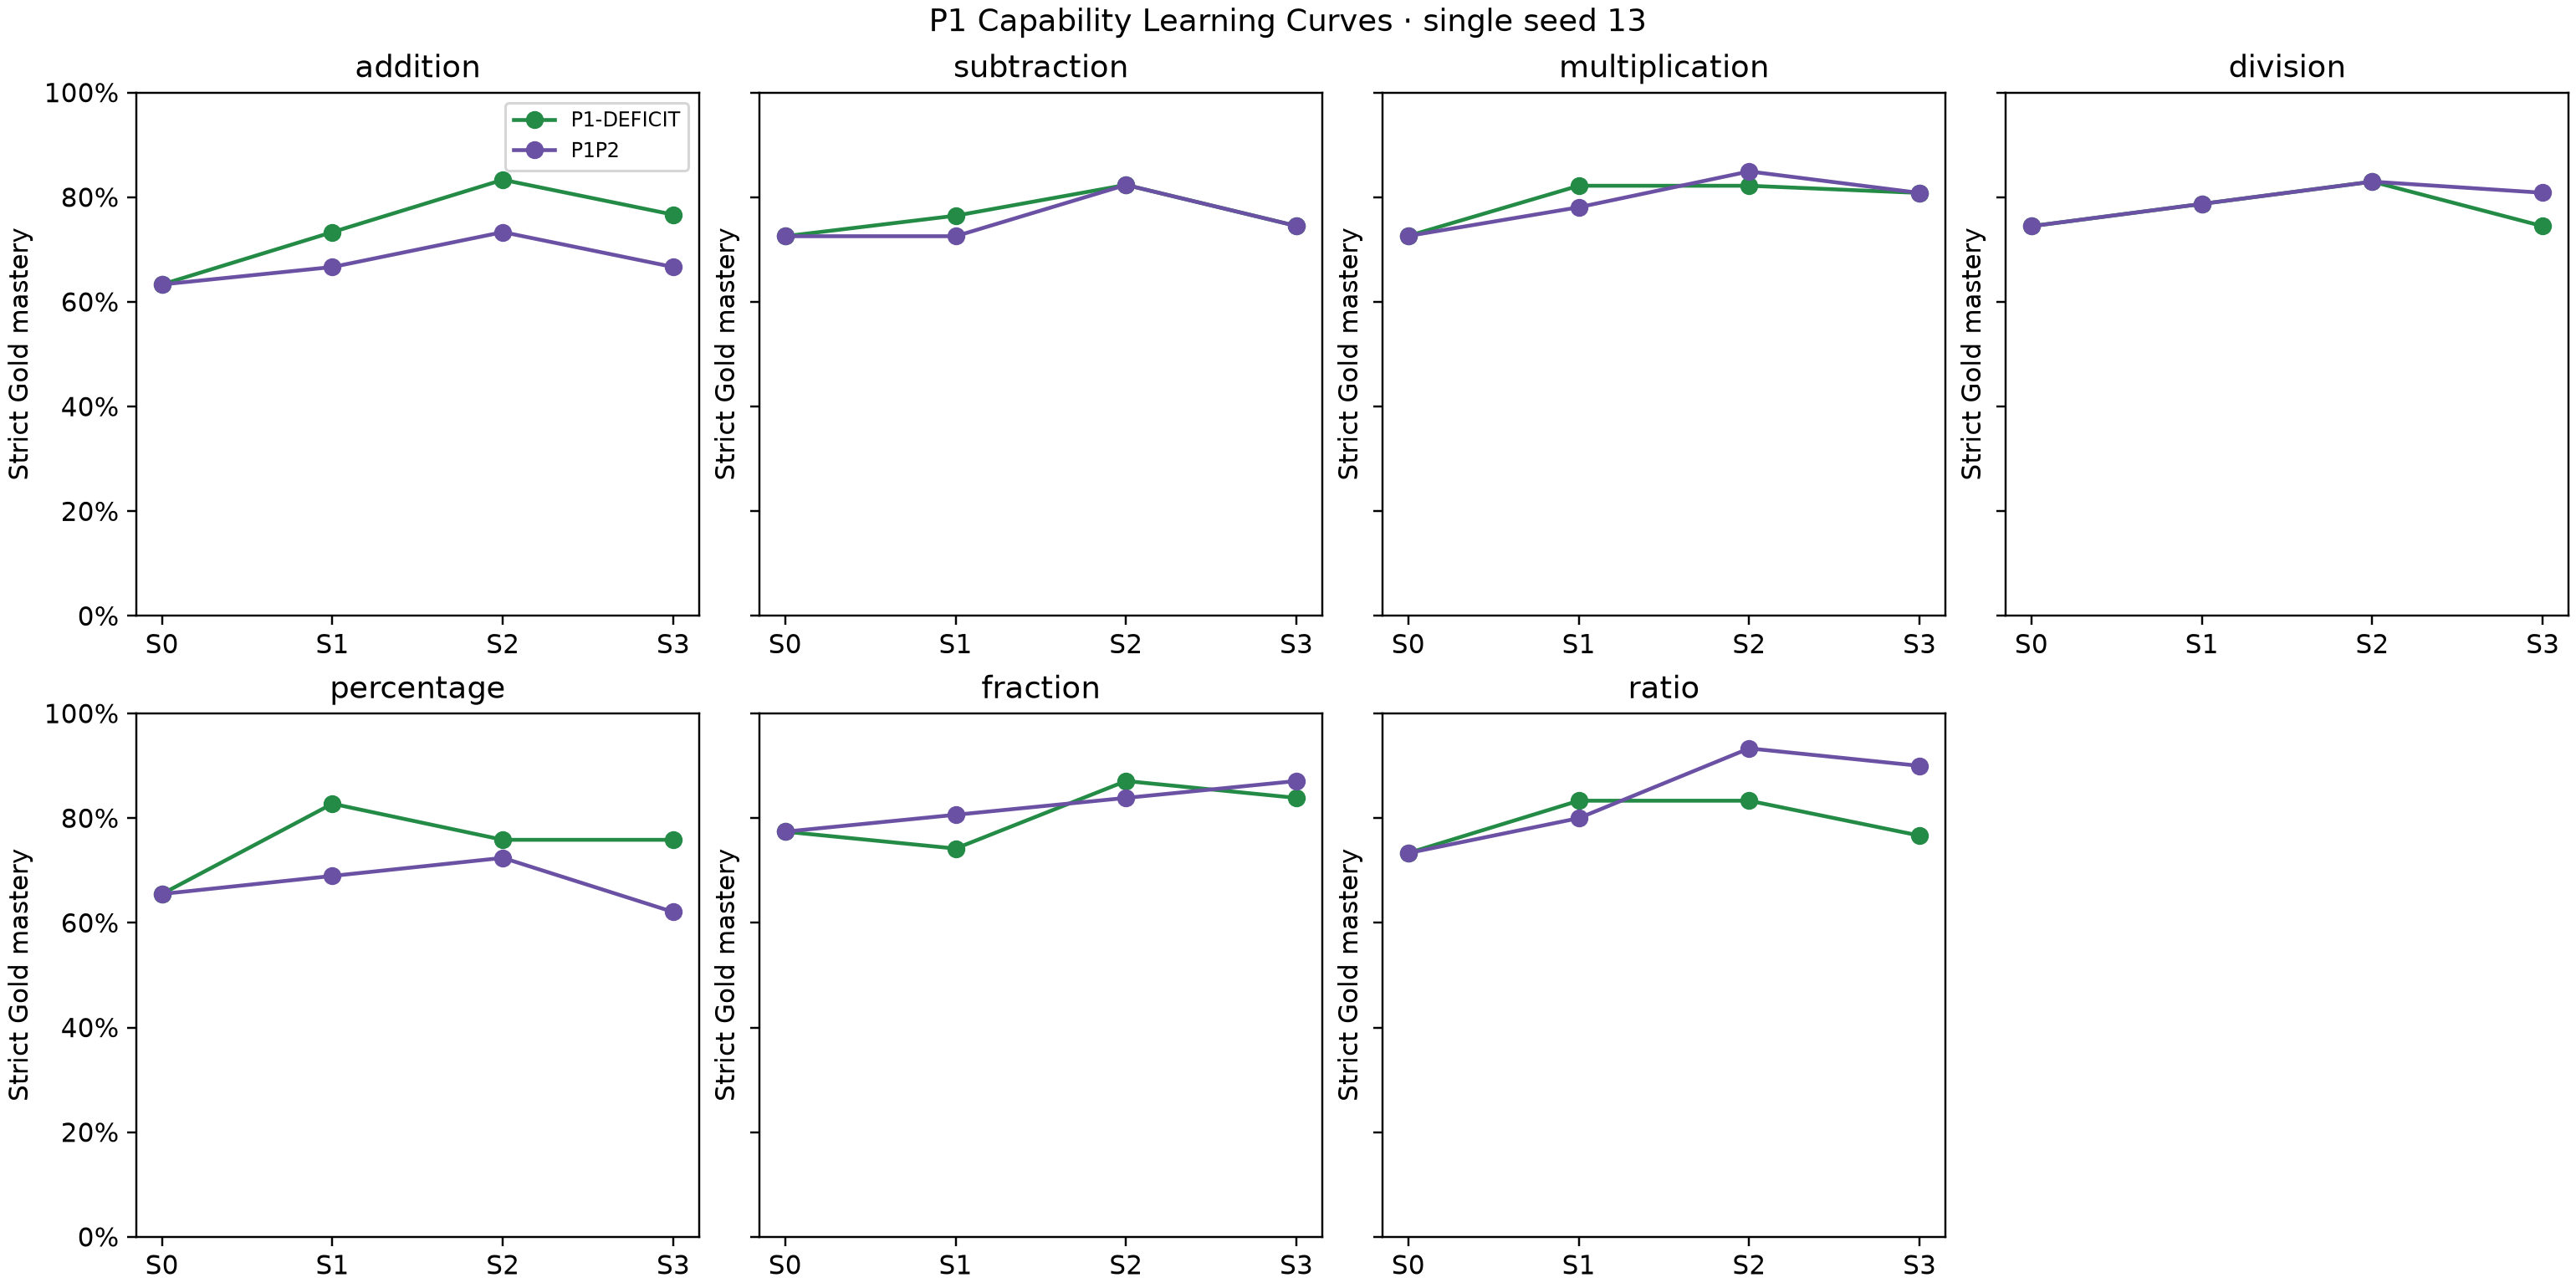

Source data for this figure (header and first rows):
method, seed, checkpoint, checkpoint_id, capability, n_gold_records, n_support, n_correct, n_incorrect, mastery, ci95_low, ci95_high, sidecar_source, sidecar_fingerprint, checkpoint_sha256, prediction_sha256, checkpoint_path, prediction_path, shared_checkpoint_group, checkpoint_alias_status, sidecar_manifest_sha256, seed_scope, source_paths_and_sha256
SHARED, 0, S0, s0_base_model_reference.json, addition, 85, 30, 19, 11, 0.6333, 0.4551, 0.7813, /workspace/intake/work/P2/experiments/we…, af3ce2a684db803f0b4136b3bae24c884229bf51…, 77cc61ad0f35586c6ad0a688b9515a84ad79912b…, 49eb7c7f0d76bbb707b62446a265387f6ca5f041…, C:\Users\PC - NGHI\Desktop\Pipeline\P2\e…, /workspace/intake/work/P2/experiments/we…, None, not_established, 89ac7781206737479545003c2185ab1f4c185ea1…, 13, {"/workspace/intake/work/P2/experiments/…
SHARED, 0, S0, s0_base_model_reference.json, subtraction, 85, 51, 37, 14, 0.7255, 0.5905, 0.8289, /workspace/intake/work/P2/experiments/we…, af3ce2a684db803f0b4136b3bae24c884229bf51…, 77cc61ad0f35586c6ad0a688b9515a84ad79912b…, 49eb7c7f0d76bbb707b62446a265387f6ca5f041…, C:\Users\PC - NGHI\Desktop\Pipeline\P2\e…, /workspace/intake/work/P2/experiments/we…, None, not_established, 89ac7781206737479545003c2185ab1f4c185ea1…, 13, {"/workspace/intake/work/P2/experiments/…
SHARED, 0, S0, s0_base_model_reference.json, multiplication, 85, 73, 53, 20, 0.726, 0.6144, 0.8151, /workspace/intake/work/P2/experiments/we…, af3ce2a684db803f0b4136b3bae24c884229bf51…, 77cc61ad0f35586c6ad0a688b9515a84ad79912b…, 49eb7c7f0d76bbb707b62446a265387f6ca5f041…, C:\Users\PC - NGHI\Desktop\Pipeline\P2\e…, /workspace/intake/work/P2/experiments/we…, None, not_established, 89ac7781206737479545003c2185ab1f4c185ea1…, 13, {"/workspace/intake/work/P2/experiments/…
SHARED, 0, S0, s0_base_model_reference.json, division, 85, 47, 35, 12, 0.7447, 0.6049, 0.8475, /workspace/intake/work/P2/experiments/we…, af3ce2a684db803f0b4136b3bae24c884229bf51…, 77cc61ad0f35586c6ad0a688b9515a84ad79912b…, 49eb7c7f0d76bbb707b62446a265387f6ca5f041…, C:\Users\PC - NGHI\Desktop\Pipeline\P2\e…, /workspace/intake/work/P2/experiments/we…, None, not_established, 89ac7781206737479545003c2185ab1f4c185ea1…, 13, {"/workspace/intake/work/P2/experiments/…
SHARED, 0, S0, s0_base_model_reference.json, percentage, 85, 29, 19, 10, 0.6552, 0.4735, 0.8006, /workspace/intake/work/P2/experiments/we…, af3ce2a684db803f0b4136b3bae24c884229bf51…, 77cc61ad0f35586c6ad0a688b9515a84ad79912b…, 49eb7c7f0d76bbb707b62446a265387f6ca5f041…, C:\Users\PC - NGHI\Desktop\Pipeline\P2\e…, /workspace/intake/work/P2/experiments/we…, None, not_established, 89ac7781206737479545003c2185ab1f4c185ea1…, 13, {"/workspace/intake/work/P2/experiments/…
SHARED, 0, S0, s0_base_model_reference.json, fraction, 85, 31, 24, 7, 0.7742, 0.6019, 0.886, /workspace/intake/work/P2/experiments/we…, af3ce2a684db803f0b4136b3bae24c884229bf51…, 77cc61ad0f35586c6ad0a688b9515a84ad79912b…, 49eb7c7f0d76bbb707b62446a265387f6ca5f041…, C:\Users\PC - NGHI\Desktop\Pipeline\P2\e…, /workspace/intake/work/P2/experiments/we…, None, not_established, 89ac7781206737479545003c2185ab1f4c185ea1…, 13, {"/workspace/intake/work/P2/experiments/…
SHARED, 0, S0, s0_base_model_reference.json, ratio, 85, 30, 22, 8, 0.7333, 0.5555, 0.8582, /workspace/intake/work/P2/experiments/we…, af3ce2a684db803f0b4136b3bae24c884229bf51…, 77cc61ad0f35586c6ad0a688b9515a84ad79912b…, 49eb7c7f0d76bbb707b62446a265387f6ca5f041…, C:\Users\PC - NGHI\Desktop\Pipeline\P2\e…, /workspace/intake/work/P2/experiments/we…, None, not_established, 89ac7781206737479545003c2185ab1f4c185ea1…, 13, {"/workspace/intake/work/P2/experiments/…
P1-DEFICIT, 13, S1, student_ckpt_001, addition, 85, 30, 22, 8, 0.7333, 0.5555, 0.8582, /workspace/intake/work/P2/experiments/we…, 1ff49015d4aaf182662dbbefe63709cb21b9e3cc…, 8399305cfbb35587db44139428b29ca797d6c3c4…, f16e52ecebb9ffd659614f929ccff202e359e453…, C:\Users\PC - NGHI\Desktop\Pipeline\P2\e…, /workspace/intake/work/P2/experiments/we…, None, not_established, 0095757a9c213a5b90104514e6101c7fcfb82eda…, 13, {"/workspace/intake/work/P2/experiments/…
P1-DEFICIT, 13, S1, student_ckpt_001, subtraction, 85, 51, 39, 12, 0.7647, 0.6324, 0.86, /workspace/intake/work/P2/experiments/we…, 1ff49015d4aaf182662dbbefe63709cb21b9e3cc…, 8399305cfbb35587db44139428b29ca797d6c3c4…, f16e52ecebb9ffd659614f929ccff202e359e453…, C:\Users\PC - NGHI\Desktop\Pipeline\P2\e…, /workspace/intake/work/P2/experiments/we…, None, not_established, 0095757a9c213a5b90104514e6101c7fcfb82eda…, 13, {"/workspace/intake/work/P2/experiments/…
P1-DEFICIT, 13, S1, student_ckpt_001, multiplication, 85, 73, 60, 13, 0.8219, 0.7188, 0.8929, /workspace/intake/work/P2/experiments/we…, 1ff49015d4aaf182662dbbefe63709cb21b9e3cc…, 8399305cfbb35587db44139428b29ca797d6c3c4…, f16e52ecebb9ffd659614f929ccff202e359e453…, C:\Users\PC - NGHI\Desktop\Pipeline\P2\e…, /workspace/intake/work/P2/experiments/we…, None, not_established, 0095757a9c213a5b90104514e6101c7fcfb82eda…, 13, {"/workspace/intake/work/P2/experiments/…
P1-DEFICIT, 13, S1, student_ckpt_001, division, 85, 47, 37, 10, 0.7872, 0.651, 0.8801, /workspace/intake/work/P2/experiments/we…, 1ff49015d4aaf182662dbbefe63709cb21b9e3cc…, 8399305cfbb35587db44139428b29ca797d6c3c4…, f16e52ecebb9ffd659614f929ccff202e359e453…, C:\Users\PC - NGHI\Desktop\Pipeline\P2\e…, /workspace/intake/work/P2/experiments/we…, None, not_established, 0095757a9c213a5b90104514e6101c7fcfb82eda…, 13, {"/workspace/intake/work/P2/experiments/…
P1-DEFICIT, 13, S1, student_ckpt_001, percentage, 85, 29, 24, 5, 0.8276, 0.6545, 0.924, /workspace/intake/work/P2/experiments/we…, 1ff49015d4aaf182662dbbefe63709cb21b9e3cc…, 8399305cfbb35587db44139428b29ca797d6c3c4…, f16e52ecebb9ffd659614f929ccff202e359e453…, C:\Users\PC - NGHI\Desktop\Pipeline\P2\e…, /workspace/intake/work/P2/experiments/we…, None, not_established, 0095757a9c213a5b90104514e6101c7fcfb82eda…, 13, {"/workspace/intake/work/P2/experiments/…
P1-DEFICIT, 13, S1, student_ckpt_001, fraction, 85, 31, 23, 8, 0.7419, 0.5675, 0.863, /workspace/intake/work/P2/experiments/we…, 1ff49015d4aaf182662dbbefe63709cb21b9e3cc…, 8399305cfbb35587db44139428b29ca797d6c3c4…, f16e52ecebb9ffd659614f929ccff202e359e453…, C:\Users\PC - NGHI\Desktop\Pipeline\P2\e…, /workspace/intake/work/P2/experiments/we…, None, not_established, 0095757a9c213a5b90104514e6101c7fcfb82eda…, 13, {"/workspace/intake/work/P2/experiments/…
P1-DEFICIT, 13, S1, student_ckpt_001, ratio, 85, 30, 25, 5, 0.8333, 0.6644, 0.9266, /workspace/intake/work/P2/experiments/we…, 1ff49015d4aaf182662dbbefe63709cb21b9e3cc…, 8399305cfbb35587db44139428b29ca797d6c3c4…, f16e52ecebb9ffd659614f929ccff202e359e453…, C:\Users\PC - NGHI\Desktop\Pipeline\P2\e…, /workspace/intake/work/P2/experiments/we…, None, not_established, 0095757a9c213a5b90104514e6101c7fcfb82eda…, 13, {"/workspace/intake/work/P2/experiments/…
P1-DEFICIT, 13, S2, student_ckpt_002, addition, 85, 30, 25, 5, 0.8333, 0.6644, 0.9266, /workspace/intake/work/P2/experiments/we…, 7ff646bd30555272069f2dcd98283a85d01c5106…, 77dd2dfe15ef63d2a87cd4ac821aded952fc3c11…, 6fb59fdf21b1ae853ee15414dd9bf2555e1f497b…, /workspace/intake/work/P2/experiments/we…, /workspace/intake/work/P2/experiments/we…, None, not_established, ab5cd4a2cd5d27f43dacc254fa3b0048e91bd7ff…, 13, {"/workspace/intake/work/P2/experiments/…
P1-DEFICIT, 13, S2, student_ckpt_002, subtraction, 85, 51, 42, 9, 0.8235, 0.6975, 0.9043, /workspace/intake/work/P2/experiments/we…, 7ff646bd30555272069f2dcd98283a85d01c5106…, 77dd2dfe15ef63d2a87cd4ac821aded952fc3c11…, 6fb59fdf21b1ae853ee15414dd9bf2555e1f497b…, /workspace/intake/work/P2/experiments/we…, /workspace/intake/work/P2/experiments/we…, None, not_established, ab5cd4a2cd5d27f43dacc254fa3b0048e91bd7ff…, 13, {"/workspace/intake/work/P2/experiments/…
P1-DEFICIT, 13, S2, student_ckpt_002, multiplication, 85, 73, 60, 13, 0.8219, 0.7188, 0.8929, /workspace/intake/work/P2/experiments/we…, 7ff646bd30555272069f2dcd98283a85d01c5106…, 77dd2dfe15ef63d2a87cd4ac821aded952fc3c11…, 6fb59fdf21b1ae853ee15414dd9bf2555e1f497b…, /workspace/intake/work/P2/experiments/we…, /workspace/intake/work/P2/experiments/we…, None, not_established, ab5cd4a2cd5d27f43dacc254fa3b0048e91bd7ff…, 13, {"/workspace/intake/work/P2/experiments/…
P1-DEFICIT, 13, S2, student_ckpt_002, division, 85, 47, 39, 8, 0.8298, 0.6986, 0.9111, /workspace/intake/work/P2/experiments/we…, 7ff646bd30555272069f2dcd98283a85d01c5106…, 77dd2dfe15ef63d2a87cd4ac821aded952fc3c11…, 6fb59fdf21b1ae853ee15414dd9bf2555e1f497b…, /workspace/intake/work/P2/experiments/we…, /workspace/intake/work/P2/experiments/we…, None, not_established, ab5cd4a2cd5d27f43dacc254fa3b0048e91bd7ff…, 13, {"/workspace/intake/work/P2/experiments/…
P1-DEFICIT, 13, S2, student_ckpt_002, percentage, 85, 29, 22, 7, 0.7586, 0.5789, 0.8778, /workspace/intake/work/P2/experiments/we…, 7ff646bd30555272069f2dcd98283a85d01c5106…, 77dd2dfe15ef63d2a87cd4ac821aded952fc3c11…, 6fb59fdf21b1ae853ee15414dd9bf2555e1f497b…, /workspace/intake/work/P2/experiments/we…, /workspace/intake/work/P2/experiments/we…, None, not_established, ab5cd4a2cd5d27f43dacc254fa3b0048e91bd7ff…, 13, {"/workspace/intake/work/P2/experiments/…
P1-DEFICIT, 13, S2, student_ckpt_002, fraction, 85, 31, 27, 4, 0.871, 0.7115, 0.9487, /workspace/intake/work/P2/experiments/we…, 7ff646bd30555272069f2dcd98283a85d01c5106…, 77dd2dfe15ef63d2a87cd4ac821aded952fc3c11…, 6fb59fdf21b1ae853ee15414dd9bf2555e1f497b…, /workspace/intake/work/P2/experiments/we…, /workspace/intake/work/P2/experiments/we…, None, not_established, ab5cd4a2cd5d27f43dacc254fa3b0048e91bd7ff…, 13, {"/workspace/intake/work/P2/experiments/…
P1-DEFICIT, 13, S2, student_ckpt_002, ratio, 85, 30, 25, 5, 0.8333, 0.6644, 0.9266, /workspace/intake/work/P2/experiments/we…, 7ff646bd30555272069f2dcd98283a85d01c5106…, 77dd2dfe15ef63d2a87cd4ac821aded952fc3c11…, 6fb59fdf21b1ae853ee15414dd9bf2555e1f497b…, /workspace/intake/work/P2/experiments/we…, /workspace/intake/work/P2/experiments/we…, None, not_established, ab5cd4a2cd5d27f43dacc254fa3b0048e91bd7ff…, 13, {"/workspace/intake/work/P2/experiments/…
P1-DEFICIT, 13, S3, student_ckpt_003, addition, 85, 30, 23, 7, 0.7667, 0.5907, 0.8821, /workspace/intake/work/P2/experiments/we…, a4d0f9243a932f589d0c34352a0d2119a4ed74d6…, 9df8e2a18b4dcf747006ef411d029de1cd6e7f3f…, f559563844e71872c74e900e86ed9544426cd80d…, /workspace/intake/work/P2/experiments/we…, /workspace/intake/work/P2/experiments/we…, None, not_established, 55687936c666523e7b0f7995459e5e309d341e17…, 13, {"/workspace/intake/work/P2/experiments/…
P1-DEFICIT, 13, S3, student_ckpt_003, subtraction, 85, 51, 38, 13, 0.7451, 0.6113, 0.8445, /workspace/intake/work/P2/experiments/we…, a4d0f9243a932f589d0c34352a0d2119a4ed74d6…, 9df8e2a18b4dcf747006ef411d029de1cd6e7f3f…, f559563844e71872c74e900e86ed9544426cd80d…, /workspace/intake/work/P2/experiments/we…, /workspace/intake/work/P2/experiments/we…, None, not_established, 55687936c666523e7b0f7995459e5e309d341e17…, 13, {"/workspace/intake/work/P2/experiments/…
P1-DEFICIT, 13, S3, student_ckpt_003, multiplication, 85, 73, 59, 14, 0.8082, 0.7034, 0.8822, /workspace/intake/work/P2/experiments/we…, a4d0f9243a932f589d0c34352a0d2119a4ed74d6…, 9df8e2a18b4dcf747006ef411d029de1cd6e7f3f…, f559563844e71872c74e900e86ed9544426cd80d…, /workspace/intake/work/P2/experiments/we…, /workspace/intake/work/P2/experiments/we…, None, not_established, 55687936c666523e7b0f7995459e5e309d341e17…, 13, {"/workspace/intake/work/P2/experiments/…
P1-DEFICIT, 13, S3, student_ckpt_003, division, 85, 47, 35, 12, 0.7447, 0.6049, 0.8475, /workspace/intake/work/P2/experiments/we…, a4d0f9243a932f589d0c34352a0d2119a4ed74d6…, 9df8e2a18b4dcf747006ef411d029de1cd6e7f3f…, f559563844e71872c74e900e86ed9544426cd80d…, /workspace/intake/work/P2/experiments/we…, /workspace/intake/work/P2/experiments/we…, None, not_established, 55687936c666523e7b0f7995459e5e309d341e17…, 13, {"/workspace/intake/work/P2/experiments/…
P1-DEFICIT, 13, S3, student_ckpt_003, percentage, 85, 29, 22, 7, 0.7586, 0.5789, 0.8778, /workspace/intake/work/P2/experiments/we…, a4d0f9243a932f589d0c34352a0d2119a4ed74d6…, 9df8e2a18b4dcf747006ef411d029de1cd6e7f3f…, f559563844e71872c74e900e86ed9544426cd80d…, /workspace/intake/work/P2/experiments/we…, /workspace/intake/work/P2/experiments/we…, None, not_established, 55687936c666523e7b0f7995459e5e309d341e17…, 13, {"/workspace/intake/work/P2/experiments/…
P1-DEFICIT, 13, S3, student_ckpt_003, fraction, 85, 31, 26, 5, 0.8387, 0.6737, 0.9291, /workspace/intake/work/P2/experiments/we…, a4d0f9243a932f589d0c34352a0d2119a4ed74d6…, 9df8e2a18b4dcf747006ef411d029de1cd6e7f3f…, f559563844e71872c74e900e86ed9544426cd80d…, /workspace/intake/work/P2/experiments/we…, /workspace/intake/work/P2/experiments/we…, None, not_established, 55687936c666523e7b0f7995459e5e309d341e17…, 13, {"/workspace/intake/work/P2/experiments/…
P1-DEFICIT, 13, S3, student_ckpt_003, ratio, 85, 30, 23, 7, 0.7667, 0.5907, 0.8821, /workspace/intake/work/P2/experiments/we…, a4d0f9243a932f589d0c34352a0d2119a4ed74d6…, 9df8e2a18b4dcf747006ef411d029de1cd6e7f3f…, f559563844e71872c74e900e86ed9544426cd80d…, /workspace/intake/work/P2/experiments/we…, /workspace/intake/work/P2/experiments/we…, None, not_established, 55687936c666523e7b0f7995459e5e309d341e17…, 13, {"/workspace/intake/work/P2/experiments/…
P1P2, 13, S1, student_ckpt_001, addition, 85, 30, 20, 10, 0.6667, 0.4878, 0.8077, /workspace/intake/work/P2/experiments/we…, 79b0529d4691ee773469f41bad7a1c1c3c0f76e7…, 0ebdf97e31e3a84c329741e5e51b71e8d2db79ed…, 447d7bef11a488d553421bc5983a64aae67752c2…, C:\Users\PC - NGHI\Desktop\Pipeline\P2\e…, /workspace/intake/work/P2/experiments/we…, None, not_established, e2505c3e2faace7b45148b0806ba4e2793545fa3…, 13, {"/workspace/intake/work/P2/experiments/…
P1P2, 13, S1, student_ckpt_001, subtraction, 85, 51, 37, 14, 0.7255, 0.5905, 0.8289, /workspace/intake/work/P2/experiments/we…, 79b0529d4691ee773469f41bad7a1c1c3c0f76e7…, 0ebdf97e31e3a84c329741e5e51b71e8d2db79ed…, 447d7bef11a488d553421bc5983a64aae67752c2…, C:\Users\PC - NGHI\Desktop\Pipeline\P2\e…, /workspace/intake/work/P2/experiments/we…, None, not_established, e2505c3e2faace7b45148b0806ba4e2793545fa3…, 13, {"/workspace/intake/work/P2/experiments/…
P1P2, 13, S1, student_ckpt_001, multiplication, 85, 73, 57, 16, 0.7808, 0.6732, 0.8603, /workspace/intake/work/P2/experiments/we…, 79b0529d4691ee773469f41bad7a1c1c3c0f76e7…, 0ebdf97e31e3a84c329741e5e51b71e8d2db79ed…, 447d7bef11a488d553421bc5983a64aae67752c2…, C:\Users\PC - NGHI\Desktop\Pipeline\P2\e…, /workspace/intake/work/P2/experiments/we…, None, not_established, e2505c3e2faace7b45148b0806ba4e2793545fa3…, 13, {"/workspace/intake/work/P2/experiments/…
P1P2, 13, S1, student_ckpt_001, division, 85, 47, 37, 10, 0.7872, 0.651, 0.8801, /workspace/intake/work/P2/experiments/we…, 79b0529d4691ee773469f41bad7a1c1c3c0f76e7…, 0ebdf97e31e3a84c329741e5e51b71e8d2db79ed…, 447d7bef11a488d553421bc5983a64aae67752c2…, C:\Users\PC - NGHI\Desktop\Pipeline\P2\e…, /workspace/intake/work/P2/experiments/we…, None, not_established, e2505c3e2faace7b45148b0806ba4e2793545fa3…, 13, {"/workspace/intake/work/P2/experiments/…
P1P2, 13, S1, student_ckpt_001, percentage, 85, 29, 20, 9, 0.6897, 0.5077, 0.8272, /workspace/intake/work/P2/experiments/we…, 79b0529d4691ee773469f41bad7a1c1c3c0f76e7…, 0ebdf97e31e3a84c329741e5e51b71e8d2db79ed…, 447d7bef11a488d553421bc5983a64aae67752c2…, C:\Users\PC - NGHI\Desktop\Pipeline\P2\e…, /workspace/intake/work/P2/experiments/we…, None, not_established, e2505c3e2faace7b45148b0806ba4e2793545fa3…, 13, {"/workspace/intake/work/P2/experiments/…
P1P2, 13, S1, student_ckpt_001, fraction, 85, 31, 25, 6, 0.8065, 0.6372, 0.9081, /workspace/intake/work/P2/experiments/we…, 79b0529d4691ee773469f41bad7a1c1c3c0f76e7…, 0ebdf97e31e3a84c329741e5e51b71e8d2db79ed…, 447d7bef11a488d553421bc5983a64aae67752c2…, C:\Users\PC - NGHI\Desktop\Pipeline\P2\e…, /workspace/intake/work/P2/experiments/we…, None, not_established, e2505c3e2faace7b45148b0806ba4e2793545fa3…, 13, {"/workspace/intake/work/P2/experiments/…
P1P2, 13, S1, student_ckpt_001, ratio, 85, 30, 24, 6, 0.8, 0.6269, 0.9049, /workspace/intake/work/P2/experiments/we…, 79b0529d4691ee773469f41bad7a1c1c3c0f76e7…, 0ebdf97e31e3a84c329741e5e51b71e8d2db79ed…, 447d7bef11a488d553421bc5983a64aae67752c2…, C:\Users\PC - NGHI\Desktop\Pipeline\P2\e…, /workspace/intake/work/P2/experiments/we…, None, not_established, e2505c3e2faace7b45148b0806ba4e2793545fa3…, 13, {"/workspace/intake/work/P2/experiments/…
P1P2, 13, S2, student_ckpt_002, addition, 85, 30, 22, 8, 0.7333, 0.5555, 0.8582, /workspace/intake/work/P2/experiments/we…, 2b9ec8aca554d19dd9303d3034ad3968fe334562…, d83f429696cbdae72862c80e4f57346971294452…, 6c8ff7e43d08b852630e19388281dd619702de1b…, /workspace/intake/work/P2/experiments/we…, /workspace/intake/work/P2/experiments/we…, None, not_established, e9228179bff5d52f19197b6aab03aef190b01c99…, 13, {"/workspace/intake/work/P2/experiments/…
P1P2, 13, S2, student_ckpt_002, subtraction, 85, 51, 42, 9, 0.8235, 0.6975, 0.9043, /workspace/intake/work/P2/experiments/we…, 2b9ec8aca554d19dd9303d3034ad3968fe334562…, d83f429696cbdae72862c80e4f57346971294452…, 6c8ff7e43d08b852630e19388281dd619702de1b…, /workspace/intake/work/P2/experiments/we…, /workspace/intake/work/P2/experiments/we…, None, not_established, e9228179bff5d52f19197b6aab03aef190b01c99…, 13, {"/workspace/intake/work/P2/experiments/…
P1P2, 13, S2, student_ckpt_002, multiplication, 85, 73, 62, 11, 0.8493, 0.75, 0.9137, /workspace/intake/work/P2/experiments/we…, 2b9ec8aca554d19dd9303d3034ad3968fe334562…, d83f429696cbdae72862c80e4f57346971294452…, 6c8ff7e43d08b852630e19388281dd619702de1b…, /workspace/intake/work/P2/experiments/we…, /workspace/intake/work/P2/experiments/we…, None, not_established, e9228179bff5d52f19197b6aab03aef190b01c99…, 13, {"/workspace/intake/work/P2/experiments/…
P1P2, 13, S2, student_ckpt_002, division, 85, 47, 39, 8, 0.8298, 0.6986, 0.9111, /workspace/intake/work/P2/experiments/we…, 2b9ec8aca554d19dd9303d3034ad3968fe334562…, d83f429696cbdae72862c80e4f57346971294452…, 6c8ff7e43d08b852630e19388281dd619702de1b…, /workspace/intake/work/P2/experiments/we…, /workspace/intake/work/P2/experiments/we…, None, not_established, e9228179bff5d52f19197b6aab03aef190b01c99…, 13, {"/workspace/intake/work/P2/experiments/…
P1P2, 13, S2, student_ckpt_002, percentage, 85, 29, 21, 8, 0.7241, 0.5428, 0.853, /workspace/intake/work/P2/experiments/we…, 2b9ec8aca554d19dd9303d3034ad3968fe334562…, d83f429696cbdae72862c80e4f57346971294452…, 6c8ff7e43d08b852630e19388281dd619702de1b…, /workspace/intake/work/P2/experiments/we…, /workspace/intake/work/P2/experiments/we…, None, not_established, e9228179bff5d52f19197b6aab03aef190b01c99…, 13, {"/workspace/intake/work/P2/experiments/…
P1P2, 13, S2, student_ckpt_002, fraction, 85, 31, 26, 5, 0.8387, 0.6737, 0.9291, /workspace/intake/work/P2/experiments/we…, 2b9ec8aca554d19dd9303d3034ad3968fe334562…, d83f429696cbdae72862c80e4f57346971294452…, 6c8ff7e43d08b852630e19388281dd619702de1b…, /workspace/intake/work/P2/experiments/we…, /workspace/intake/work/P2/experiments/we…, None, not_established, e9228179bff5d52f19197b6aab03aef190b01c99…, 13, {"/workspace/intake/work/P2/experiments/…
P1P2, 13, S2, student_ckpt_002, ratio, 85, 30, 28, 2, 0.9333, 0.7868, 0.9815, /workspace/intake/work/P2/experiments/we…, 2b9ec8aca554d19dd9303d3034ad3968fe334562…, d83f429696cbdae72862c80e4f57346971294452…, 6c8ff7e43d08b852630e19388281dd619702de1b…, /workspace/intake/work/P2/experiments/we…, /workspace/intake/work/P2/experiments/we…, None, not_established, e9228179bff5d52f19197b6aab03aef190b01c99…, 13, {"/workspace/intake/work/P2/experiments/…
P1P2, 13, S3, student_ckpt_003, addition, 85, 30, 20, 10, 0.6667, 0.4878, 0.8077, /workspace/intake/work/P2/experiments/we…, d81ae98265624538529e2941f989f64c277bfdf0…, 4a09c2815aa9443a3740193bc1213a0091e134eb…, 7b428b524b4103369f553ac00a9f434e38fcf53c…, /workspace/intake/work/P2/experiments/we…, /workspace/intake/work/P2/experiments/we…, None, not_established, 6bf635714459c3e85fa2be2ba9677978bfe7158d…, 13, {"/workspace/intake/work/P2/experiments/…
P1P2, 13, S3, student_ckpt_003, subtraction, 85, 51, 38, 13, 0.7451, 0.6113, 0.8445, /workspace/intake/work/P2/experiments/we…, d81ae98265624538529e2941f989f64c277bfdf0…, 4a09c2815aa9443a3740193bc1213a0091e134eb…, 7b428b524b4103369f553ac00a9f434e38fcf53c…, /workspace/intake/work/P2/experiments/we…, /workspace/intake/work/P2/experiments/we…, None, not_established, 6bf635714459c3e85fa2be2ba9677978bfe7158d…, 13, {"/workspace/intake/work/P2/experiments/…
P1P2, 13, S3, student_ckpt_003, multiplication, 85, 73, 59, 14, 0.8082, 0.7034, 0.8822, /workspace/intake/work/P2/experiments/we…, d81ae98265624538529e2941f989f64c277bfdf0…, 4a09c2815aa9443a3740193bc1213a0091e134eb…, 7b428b524b4103369f553ac00a9f434e38fcf53c…, /workspace/intake/work/P2/experiments/we…, /workspace/intake/work/P2/experiments/we…, None, not_established, 6bf635714459c3e85fa2be2ba9677978bfe7158d…, 13, {"/workspace/intake/work/P2/experiments/…
P1P2, 13, S3, student_ckpt_003, division, 85, 47, 38, 9, 0.8085, 0.6746, 0.8958, /workspace/intake/work/P2/experiments/we…, d81ae98265624538529e2941f989f64c277bfdf0…, 4a09c2815aa9443a3740193bc1213a0091e134eb…, 7b428b524b4103369f553ac00a9f434e38fcf53c…, /workspace/intake/work/P2/experiments/we…, /workspace/intake/work/P2/experiments/we…, None, not_established, 6bf635714459c3e85fa2be2ba9677978bfe7158d…, 13, {"/workspace/intake/work/P2/experiments/…
P1P2, 13, S3, student_ckpt_003, percentage, 85, 29, 18, 11, 0.6207, 0.44, 0.7731, /workspace/intake/work/P2/experiments/we…, d81ae98265624538529e2941f989f64c277bfdf0…, 4a09c2815aa9443a3740193bc1213a0091e134eb…, 7b428b524b4103369f553ac00a9f434e38fcf53c…, /workspace/intake/work/P2/experiments/we…, /workspace/intake/work/P2/experiments/we…, None, not_established, 6bf635714459c3e85fa2be2ba9677978bfe7158d…, 13, {"/workspace/intake/work/P2/experiments/…
P1P2, 13, S3, student_ckpt_003, fraction, 85, 31, 27, 4, 0.871, 0.7115, 0.9487, /workspace/intake/work/P2/experiments/we…, d81ae98265624538529e2941f989f64c277bfdf0…, 4a09c2815aa9443a3740193bc1213a0091e134eb…, 7b428b524b4103369f553ac00a9f434e38fcf53c…, /workspace/intake/work/P2/experiments/we…, /workspace/intake/work/P2/experiments/we…, None, not_established, 6bf635714459c3e85fa2be2ba9677978bfe7158d…, 13, {"/workspace/intake/work/P2/experiments/…
P1P2, 13, S3, student_ckpt_003, ratio, 85, 30, 27, 3, 0.9, 0.7438, 0.9654, /workspace/intake/work/P2/experiments/we…, d81ae98265624538529e2941f989f64c277bfdf0…, 4a09c2815aa9443a3740193bc1213a0091e134eb…, 7b428b524b4103369f553ac00a9f434e38fcf53c…, /workspace/intake/work/P2/experiments/we…, /workspace/intake/work/P2/experiments/we…, None, not_established, 6bf635714459c3e85fa2be2ba9677978bfe7158d…, 13, {"/workspace/intake/work/P2/experiments/…
